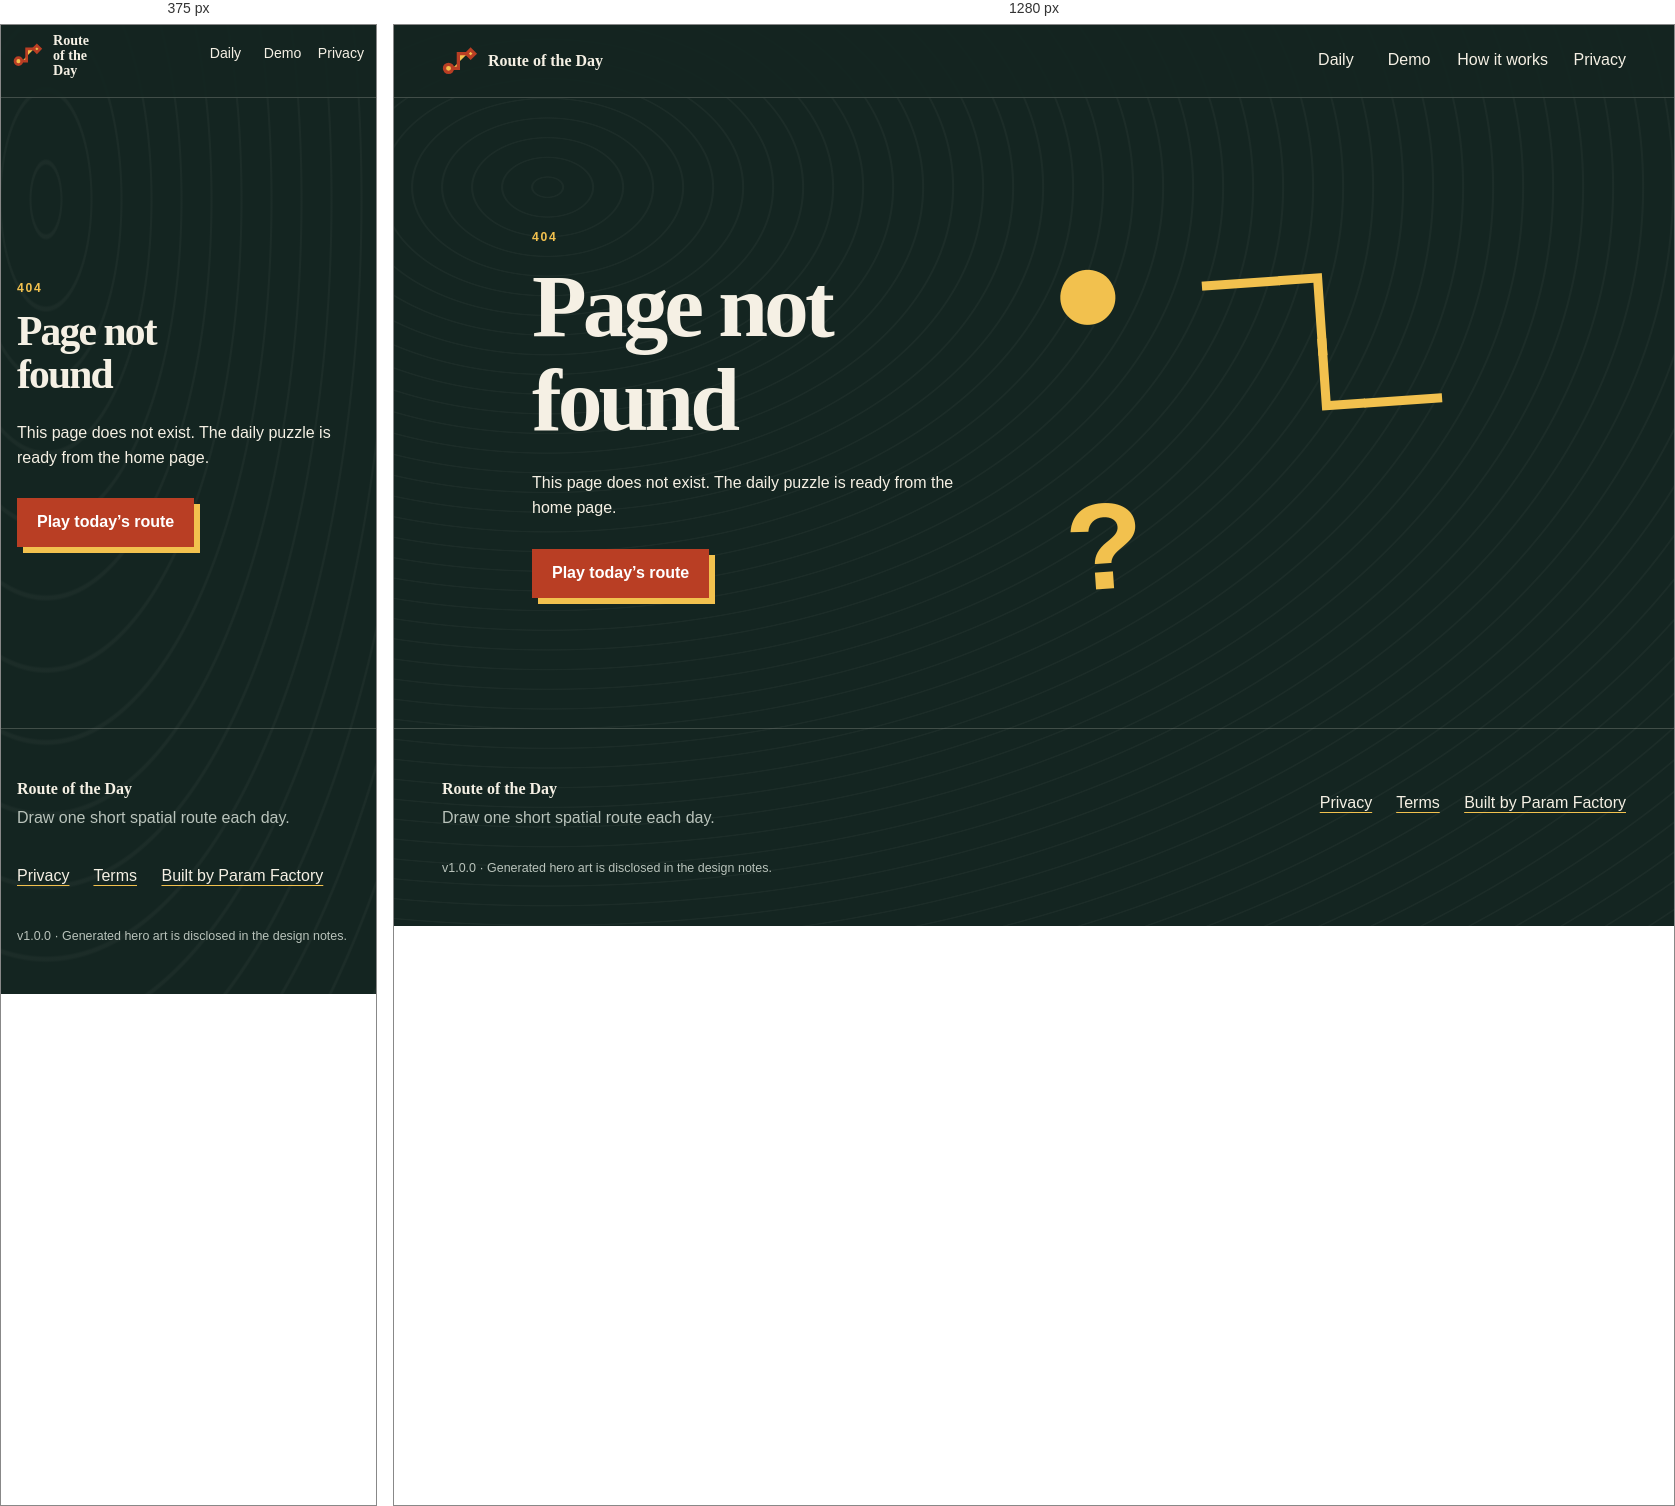
Rendered at 375 px and 1280 px, left to right.

<!-- file: page.html -->
<!doctype html>
<html lang="en">
<head>
  <meta charset="utf-8">
  <meta name="viewport" content="width=device-width,initial-scale=1">
  <title>Page not found — Route of the Day</title>
  <meta name="description" content="This Route of the Day page could not be found.">
  <link rel="canonical" href="https://route-of-the-day.sociobot.in/404">
  <meta name="theme-color" content="#142521">
  <meta property="og:type" content="website">
  <meta property="og:title" content="Page not found — Route of the Day">
  <meta property="og:description" content="This Route of the Day page could not be found.">
  <meta property="og:url" content="https://route-of-the-day.sociobot.in/404">
  <meta property="og:image" content="https://route-of-the-day.sociobot.in/assets/route-social.webp">
  <meta property="og:image:width" content="1200">
  <meta property="og:image:height" content="630">
  <meta name="twitter:card" content="summary_large_image">
  <meta name="twitter:title" content="Page not found — Route of the Day">
  <meta name="twitter:description" content="This Route of the Day page could not be found.">
  <meta name="twitter:image" content="https://route-of-the-day.sociobot.in/assets/route-social.webp">
  <link rel="icon" href="/favicon.svg" type="image/svg+xml">
  <link rel="apple-touch-icon" href="/apple-touch-icon.png">
  <style>
    :root{color-scheme:dark;--ink:#142521;--paper:#f5f0e4;--yellow:#f2c14e;--orange:#b93e24;--muted:#b9c3bb;--line:rgba(245,240,228,.2);font-family:Arial,Helvetica,sans-serif;background:var(--ink);color:var(--paper)}
    *{box-sizing:border-box}body{min-width:320px;margin:0;background-color:var(--ink);background-image:repeating-radial-gradient(ellipse at 12% 18%,transparent 0 14px,rgba(245,240,228,.035) 15px 16px,transparent 17px 30px);font-size:16px;line-height:1.55}a{color:var(--paper);display:inline-flex;align-items:center;min-width:44px;min-height:44px;text-underline-offset:4px;text-decoration-color:var(--yellow)}a:focus-visible{outline:3px solid var(--yellow);outline-offset:4px}.skip-link{position:fixed;z-index:10;top:8px;left:8px;padding:12px 16px;transform:translateY(-160%);background:var(--yellow);color:var(--ink);font-weight:700}.skip-link:focus{transform:none}.site-header{border-bottom:1px solid var(--line);background:rgba(20,37,33,.96)}.header-inner{max-width:1320px;min-height:72px;padding:8px clamp(16px,4vw,48px);margin:auto;display:flex;align-items:center;justify-content:space-between;gap:24px}.wordmark{font-family:Georgia,serif;font-weight:700;text-decoration:none;gap:10px;white-space:nowrap}.mark{width:36px;height:36px;fill:var(--yellow);stroke:var(--orange);stroke-width:4;stroke-linecap:square;stroke-linejoin:miter}nav{display:flex;align-items:center;gap:clamp(12px,2vw,28px)}nav a{text-decoration:none;border-bottom:2px solid transparent}nav a:hover{border-color:var(--yellow)}main{max-width:1100px;min-height:70vh;padding:88px clamp(16px,4vw,48px);margin:auto;display:grid;grid-template-columns:1fr 1fr;align-items:center;gap:48px}.eyebrow{margin:0 0 12px;color:var(--yellow);font-size:.76rem;font-weight:700;letter-spacing:.14em;text-transform:uppercase}h1{max-width:10ch;margin:0 0 24px;font:700 clamp(2.6rem,7vw,5.8rem)/1.05 Georgia,serif;letter-spacing:-.045em}main p:not(.eyebrow){max-width:50ch;margin:0 0 28px}.primary-button{min-height:48px;padding:12px 20px;background:var(--orange);color:#fff;font-weight:700;text-decoration:none;box-shadow:6px 6px 0 var(--yellow)}.lost-route{color:var(--yellow);font:700 clamp(3rem,10vw,8rem)/1 ui-monospace,monospace;transform:rotate(-4deg)}footer{max-width:1320px;padding:48px clamp(16px,4vw,48px);margin:auto;border-top:1px solid var(--line);display:grid;grid-template-columns:1fr auto;gap:24px;color:var(--muted)}footer strong{font-family:Georgia,serif;color:var(--paper)}footer p{margin:4px 0 0}.footer-links{display:flex;flex-wrap:wrap;gap:24px}.build{grid-column:1/-1;font-size:.78rem}.sr-only{position:absolute!important;width:1px;height:1px;padding:0;margin:-1px;overflow:hidden;clip:rect(0,0,0,0);white-space:nowrap;border:0}@media(max-width:520px){.header-inner{align-items:flex-start;gap:10px;padding-inline:12px}.wordmark{font-size:.88rem}.wordmark span{max-width:7ch;line-height:1.05;white-space:normal}.mark{width:30px;height:30px}nav{gap:10px;font-size:.88rem}nav a:nth-child(3){display:none}main{grid-template-columns:1fr;padding-block:56px}.lost-route{display:none}footer{grid-template-columns:1fr}.footer-links,.build{grid-column:1}}
  </style>
</head>
<body>
  <a class="skip-link" href="#main">Skip to the page message</a>
  <header class="site-header">
    <div class="header-inner">
      <a class="wordmark" href="/"><svg class="mark" viewBox="0 0 44 44" aria-hidden="true"><circle cx="8" cy="31" r="5"></circle><path d="M13 31h7V13h11"></path><path d="m35 8 5 5-5 5-5-5z"></path></svg><span>Route of the Day</span></a>
      <nav aria-label="Main navigation"><a href="/">Daily</a><a href="/?demo=1">Demo</a><a href="/#how">How it works</a><a href="/privacy">Privacy</a></nav>
    </div>
  </header>
  <main id="main"><div><p class="eyebrow">404</p><h1>Page not found</h1><p>This page does not exist. The daily puzzle is ready from the home page.</p><a class="primary-button" href="/">Play today’s route</a></div><div class="lost-route" aria-hidden="true">● ─┐<br>&nbsp;&nbsp;&nbsp;└─ ?</div></main>
  <footer><div><strong>Route of the Day</strong><p>Draw one short spatial route each day.</p></div><div class="footer-links"><a href="/privacy">Privacy</a><a href="/terms">Terms</a><a href="https://hello-factory.sociobot.in" rel="noreferrer">Built by Param Factory <span class="sr-only">(external site)</span></a></div><p class="build">v1.0.0 · Generated hero art is disclosed in the design notes.</p></footer>
</body>
</html>